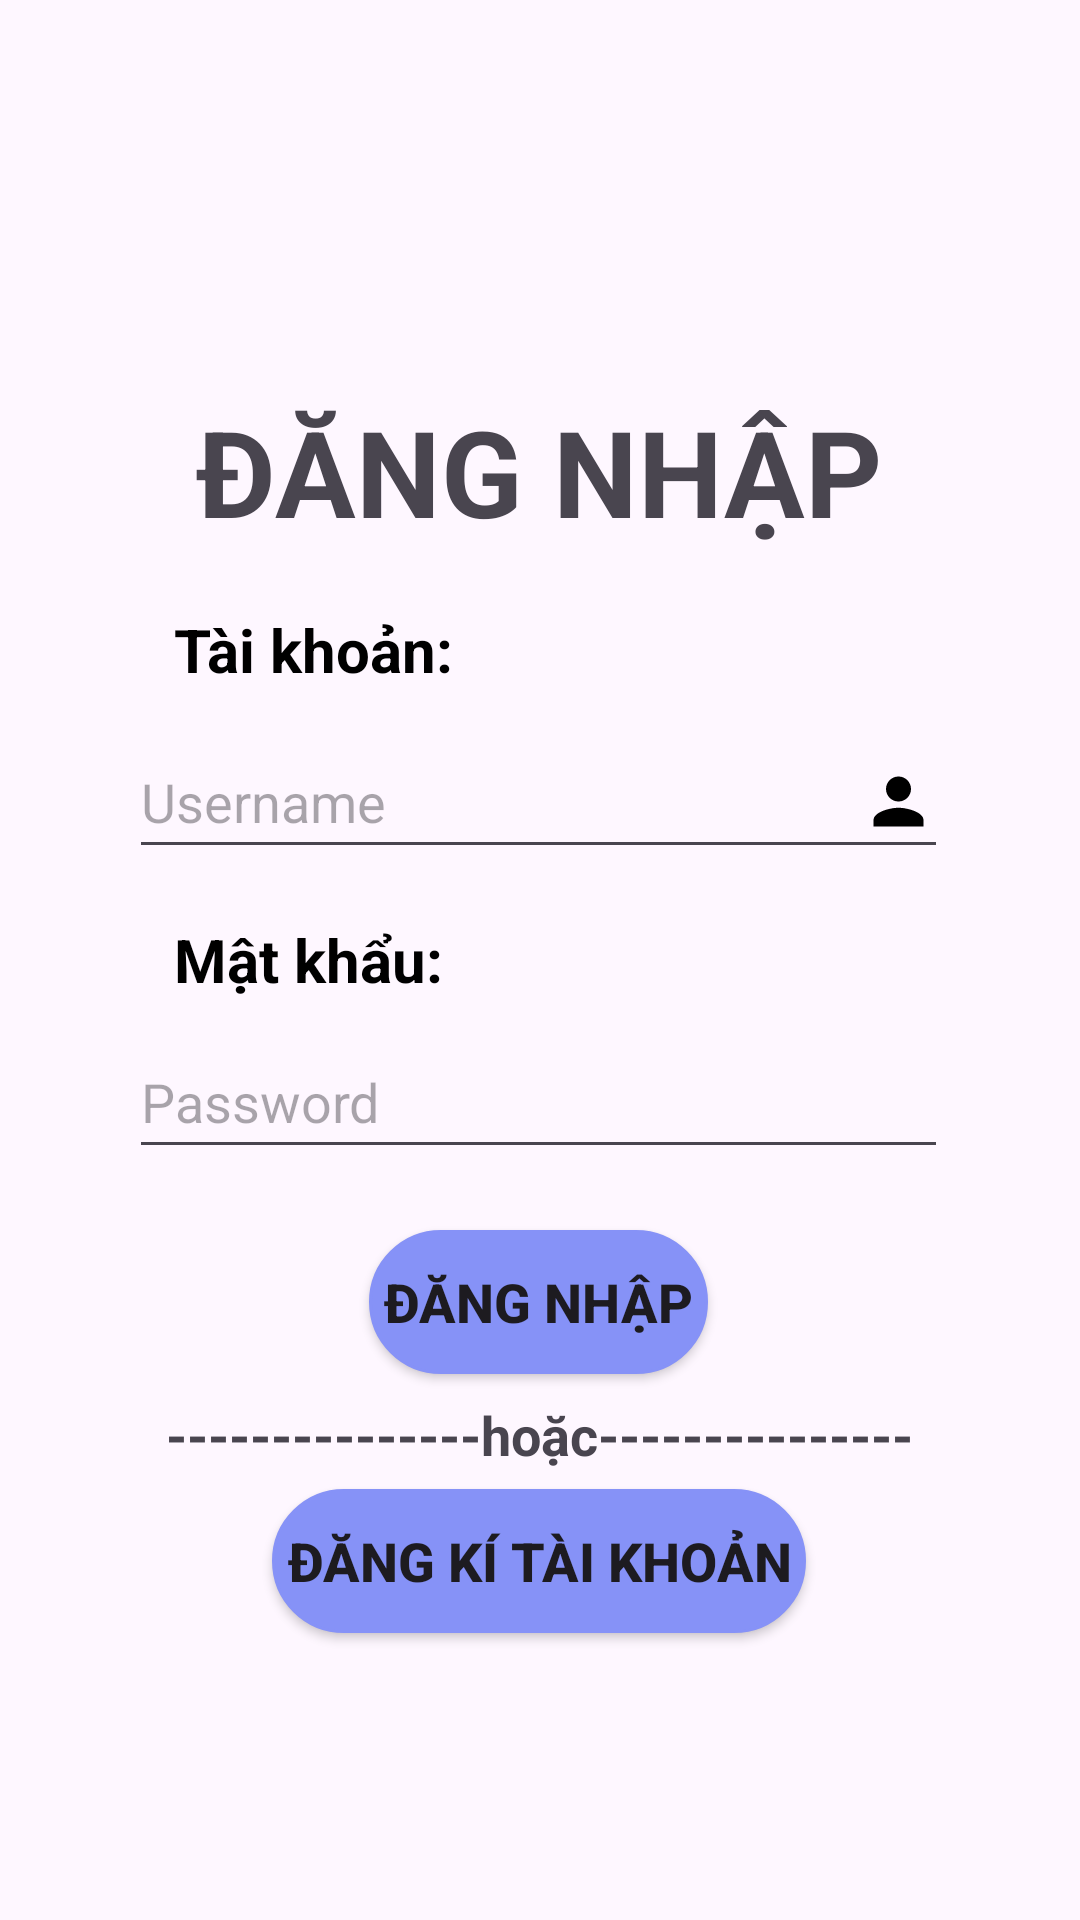

Here is an Android app screen rendered from its layout file. Give the layout XML and the strings, colors and styles it references.
<!-- AndroidManifest.xml: application theme Theme.ComicApp -->
<!-- res/layout/login_activity.xml -->
<?xml version="1.0" encoding="utf-8"?>
<androidx.constraintlayout.widget.ConstraintLayout xmlns:android="http://schemas.android.com/apk/res/android"
    xmlns:app="http://schemas.android.com/apk/res-auto"
    xmlns:tools="http://schemas.android.com/tools"
    android:layout_width="match_parent"
    android:layout_height="match_parent">

    <TextView
        android:id="@+id/text_login"
        android:layout_width="wrap_content"
        android:layout_height="wrap_content"
        android:text="ĐĂNG NHẬP"
        android:textColor="@color/pink_red"
        android:textSize="40dp"
        android:textStyle="bold"
        app:layout_constraintBottom_toBottomOf="parent"
        app:layout_constraintEnd_toEndOf="parent"
        app:layout_constraintHorizontal_bias="0.497"
        app:layout_constraintStart_toStartOf="parent"
        app:layout_constraintTop_toTopOf="parent"
        app:layout_constraintVertical_bias="0.222" />

    <TextView
        android:id="@+id/text_username"
        android:layout_width="wrap_content"
        android:layout_height="wrap_content"
        android:text="Tài khoản:"
        android:textSize="20dp"
        android:textStyle="bold"
        android:textColor="@color/black"
        app:layout_constraintBottom_toBottomOf="parent"
        app:layout_constraintEnd_toEndOf="parent"
        app:layout_constraintHorizontal_bias="0.217"
        app:layout_constraintStart_toStartOf="parent"
        app:layout_constraintTop_toBottomOf="@+id/text_login"
        app:layout_constraintVertical_bias="0.045" />

    <EditText
        android:id="@+id/editText_username"
        android:layout_width="wrap_content"
        android:layout_height="wrap_content"
        android:ems="13"
        android:hint="Username"
        android:inputType="text"
        android:minHeight="48dp"
        android:drawableRight="@drawable/baseline_person_24"
        app:layout_constraintBottom_toBottomOf="parent"
        app:layout_constraintEnd_toEndOf="parent"
        app:layout_constraintHorizontal_bias="0.496"
        app:layout_constraintStart_toStartOf="parent"
        app:layout_constraintTop_toBottomOf="@+id/text_username"
        app:layout_constraintVertical_bias="0.032" />

    <TextView
        android:id="@+id/text_password"
        android:layout_width="wrap_content"
        android:layout_height="wrap_content"
        android:text="Mật khẩu:"
        android:textColor="@color/black"
        android:textSize="20dp"
        android:textStyle="bold"
        app:layout_constraintBottom_toBottomOf="parent"
        app:layout_constraintEnd_toEndOf="parent"
        app:layout_constraintHorizontal_bias="0.214"
        app:layout_constraintStart_toStartOf="parent"
        app:layout_constraintTop_toBottomOf="@+id/editText_username"
        app:layout_constraintVertical_bias="0.052" />

    <EditText
        android:id="@+id/editText_password"
        android:layout_width="wrap_content"
        android:layout_height="wrap_content"
        android:ems="13"
        android:inputType="textPassword"
        android:hint="Password"
        android:minHeight="48dp"
        android:drawableRight="@drawable/baseline_lock_24"
        app:layout_constraintBottom_toBottomOf="parent"
        app:layout_constraintEnd_toEndOf="parent"
        app:layout_constraintHorizontal_bias="0.496"
        app:layout_constraintStart_toStartOf="parent"
        app:layout_constraintTop_toBottomOf="@+id/text_password"
        app:layout_constraintVertical_bias="0.032" />

    <Button
        android:id="@+id/button_login"
        android:layout_width="wrap_content"
        android:layout_height="wrap_content"
        android:text="ĐĂNG NHẬP"
        android:textStyle="bold"
        android:textSize="18dp"
        android:background="@drawable/botron_button"
        app:layout_constraintBottom_toBottomOf="parent"
        app:layout_constraintEnd_toEndOf="parent"
        app:layout_constraintHorizontal_bias="0.498"
        app:layout_constraintStart_toStartOf="parent"
        app:layout_constraintTop_toBottomOf="@+id/editText_password"
        app:layout_constraintVertical_bias="0.101" />

    <TextView
        android:id="@+id/textView"
        android:layout_width="wrap_content"
        android:layout_height="wrap_content"
        android:text="---------------hoặc---------------"
        android:textStyle="bold"
        android:textSize="18dp"
        app:layout_constraintBottom_toBottomOf="parent"
        app:layout_constraintEnd_toEndOf="parent"
        app:layout_constraintHorizontal_bias="0.498"
        app:layout_constraintStart_toStartOf="parent"
        app:layout_constraintTop_toBottomOf="@+id/button_login"
        app:layout_constraintVertical_bias="0.05" />

    <Button
        android:id="@+id/button_chuyentrangdangki"
        android:layout_width="wrap_content"
        android:layout_height="wrap_content"
        android:text="ĐĂNG KÍ TÀI KHOẢN"
        android:textStyle="bold"
        android:textSize="18dp"
        android:background="@drawable/botron_button"
        app:layout_constraintBottom_toBottomOf="parent"
        app:layout_constraintEnd_toEndOf="parent"
        app:layout_constraintHorizontal_bias="0.498"
        app:layout_constraintStart_toStartOf="parent"
        app:layout_constraintTop_toBottomOf="@+id/textView"
        app:layout_constraintVertical_bias="0.06" />

</androidx.constraintlayout.widget.ConstraintLayout>
<!-- resources referenced by this layout -->
<resources>
  <color name="black">#FF000000</color>
  <!-- drawable baseline_person_24 (drawable) -->
  <vector xmlns:android="http://schemas.android.com/apk/res/android" android:height="25dp" android:tint="#000000" android:viewportHeight="24" android:viewportWidth="24" android:width="25dp">
        
      <path android:fillColor="@android:color/white" android:pathData="M12,12c2.21,0 4,-1.79 4,-4s-1.79,-4 -4,-4 -4,1.79 -4,4 1.79,4 4,4zM12,14c-2.67,0 -8,1.34 -8,4v2h16v-2c0,-2.66 -5.33,-4 -8,-4z"/>
      
  </vector>
  <!-- drawable botron_button (drawable) -->
  <?xml version="1.0" encoding="utf-8"?>
  <shape
      xmlns:android="http://schemas.android.com/apk/res/android"
      android:shape="rectangle">
  
      
      <solid
          android:color="@color/lavender" >
      </solid>
  
      
      <stroke
          android:width="1dp"
          android:color="@color/lavender" >
      </stroke>
  
      
      <padding
          android:left="5dp"
          android:top="5dp"
          android:right="5dp"
          android:bottom="5dp" >
      </padding>
  
      
      <corners
          android:radius="50dp" >
      </corners>
  
  </shape>
  <style name="Theme.ComicApp" parent="Base.Theme.ComicApp" />
  <color name="lavender">#8692f7</color>
  <style name="Base.Theme.ComicApp" parent="Theme.Material3.DayNight.NoActionBar">
          
          <item name="colorPrimary">@color/lavender</item>
      </style>
</resources>
